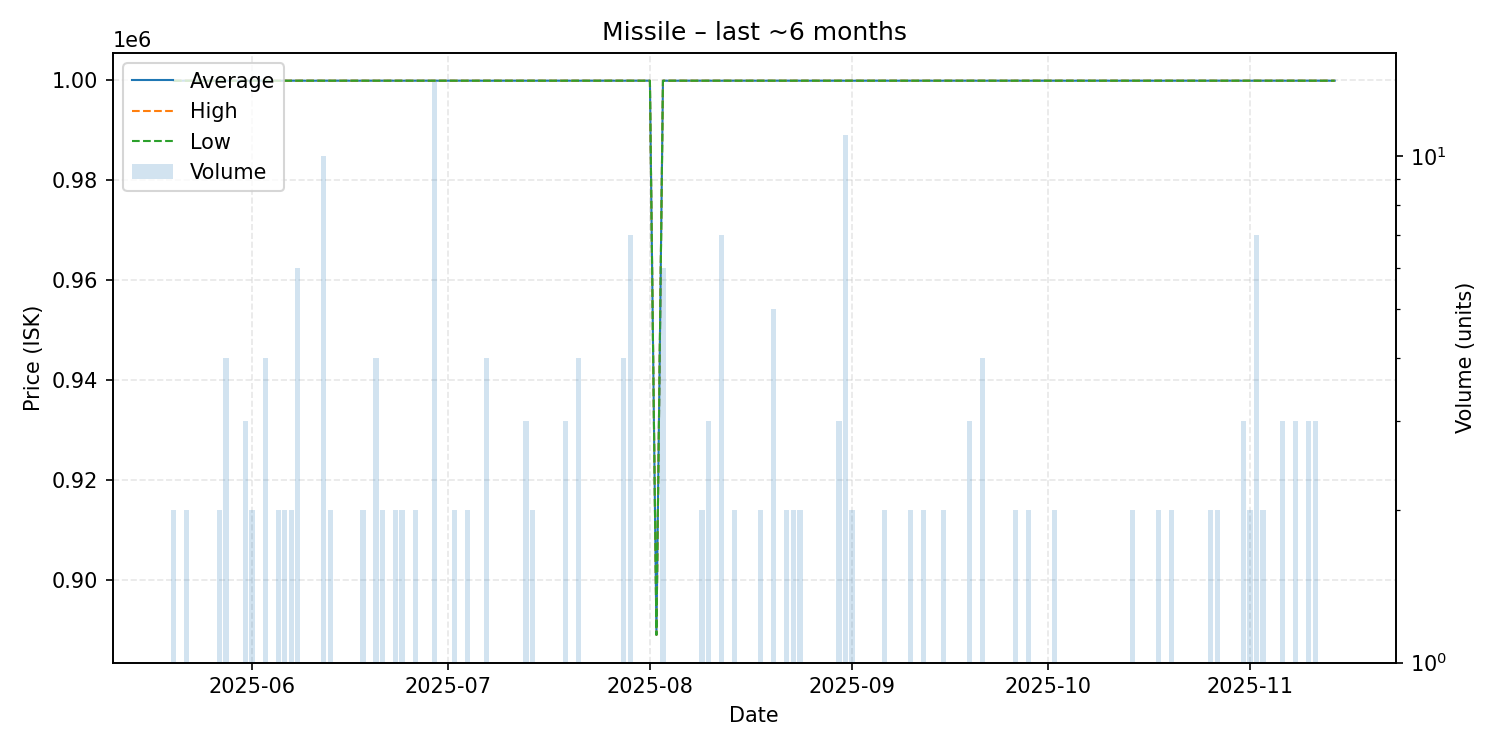

Values plotted in this chart, from the file beside it:
date, average, highest, lowest, order_count, volume
2025-05-20, 999900, 999900, 999900, 1, 2
2025-05-21, 999900, 999900, 999900, 1, 1
2025-05-22, 999900, 999900, 999900, 2, 2
2025-05-27, 999900, 999900, 999900, 2, 2
2025-05-28, 999900, 999900, 999900, 2, 4
2025-05-30, 999900, 999900, 999900, 1, 1
2025-05-31, 999900, 999900, 999900, 3, 3
2025-06-01, 999900, 999900, 999900, 2, 2
2025-06-03, 999900, 999900, 999900, 3, 4
2025-06-05, 999900, 999900, 999900, 2, 2
2025-06-06, 999900, 999900, 999900, 2, 2
2025-06-07, 999900, 999900, 999900, 2, 2
2025-06-08, 999900, 999900, 999900, 2, 6
2025-06-10, 999900, 999900, 999900, 1, 1
2025-06-11, 999900, 999900, 999900, 1, 1
2025-06-12, 999900, 999900, 999900, 1, 10
2025-06-13, 999900, 999900, 999900, 2, 2
2025-06-14, 999900, 999900, 999900, 1, 1
2025-06-16, 999900, 999900, 999900, 1, 1
2025-06-17, 999900, 999900, 999900, 1, 1
2025-06-18, 999900, 999900, 999900, 2, 2
2025-06-19, 999900, 999900, 999900, 1, 1
2025-06-20, 999900, 999900, 999900, 4, 4
2025-06-21, 999900, 999900, 999900, 1, 2
2025-06-22, 999900, 999900, 999900, 1, 1
2025-06-23, 999900, 999900, 999900, 2, 2
2025-06-24, 999900, 999900, 999900, 2, 2
2025-06-26, 999900, 999900, 999900, 2, 2
2025-06-28, 999900, 999900, 999900, 1, 1
2025-06-29, 999900, 999900, 999900, 4, 14
2025-06-30, 999900, 999900, 999900, 1, 1
2025-07-02, 999900, 999900, 999900, 2, 2
2025-07-04, 999900, 999900, 999900, 2, 2
2025-07-05, 999900, 999900, 999900, 1, 1
2025-07-07, 999900, 999900, 999900, 4, 4
2025-07-08, 999900, 999900, 999900, 1, 1
2025-07-09, 999900, 999900, 999900, 1, 1
2025-07-10, 999900, 999900, 999900, 1, 1
2025-07-11, 999900, 999900, 999900, 1, 1
2025-07-12, 999900, 999900, 999900, 1, 1
2025-07-13, 999900, 999900, 999900, 3, 3
2025-07-14, 999900, 999900, 999900, 2, 2
2025-07-19, 999900, 999900, 999900, 3, 3
2025-07-20, 999900, 999900, 999900, 1, 1
2025-07-21, 999900, 999900, 999900, 2, 4
2025-07-24, 999900, 999900, 999900, 1, 1
2025-07-25, 999900, 999900, 999900, 1, 1
2025-07-26, 999900, 999900, 999900, 1, 1
2025-07-27, 999900, 999900, 999900, 1, 1
2025-07-28, 999900, 999900, 999900, 4, 4
2025-07-29, 999900, 999900, 999900, 3, 7
2025-08-01, 999900, 999900, 999900, 1, 1
2025-08-02, 889000, 889000, 889000, 1, 1
2025-08-03, 999900, 999900, 999900, 5, 6
2025-08-09, 999900, 999900, 999900, 2, 2
2025-08-10, 999900, 999900, 999900, 3, 3
2025-08-12, 999900, 999900, 999900, 3, 7
2025-08-14, 999900, 999900, 999900, 2, 2
2025-08-15, 999900, 999900, 999900, 1, 1
2025-08-17, 999900, 999900, 999900, 1, 1
... 59 more rows
